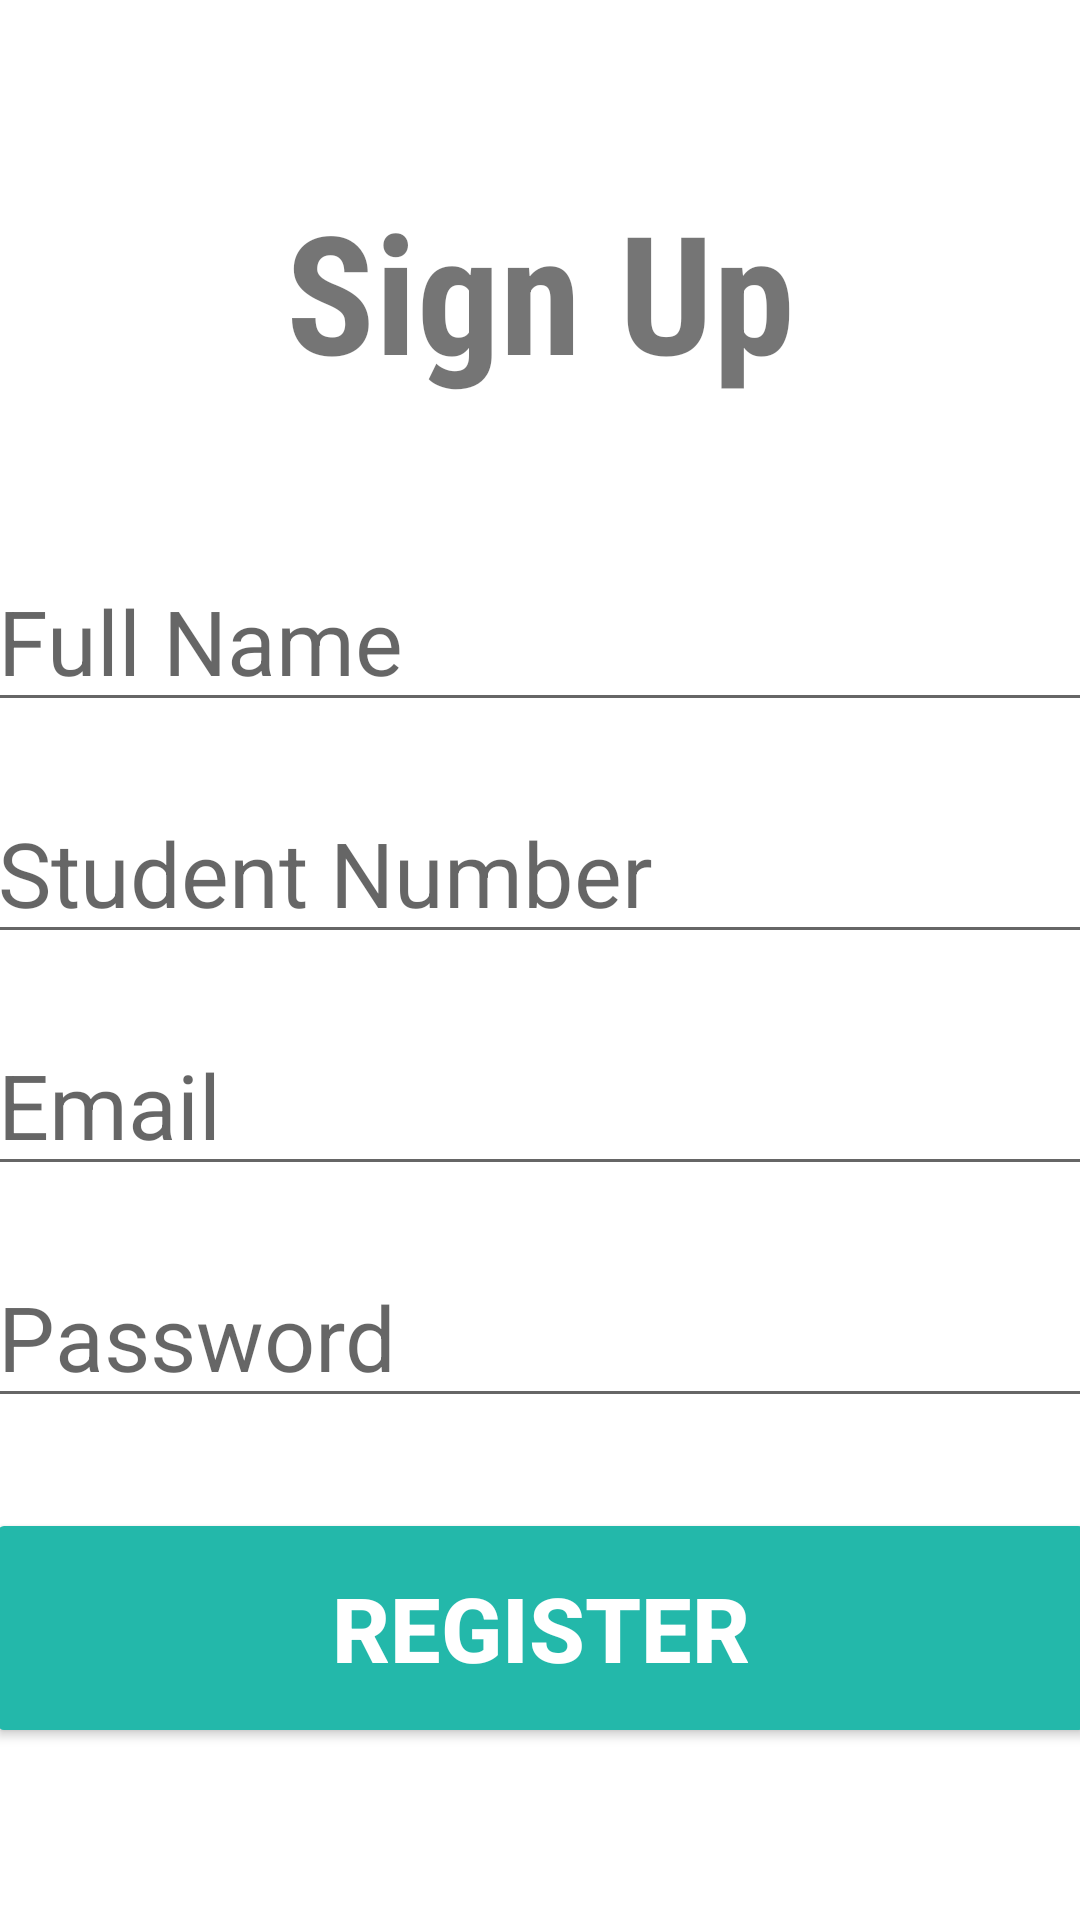

Write the Android layout XML for this screen, with the resource values it uses.
<!-- AndroidManifest.xml: application theme Theme.LoginPage -->
<!-- res/layout/activity_register_user.xml -->
<?xml version="1.0" encoding="utf-8"?>
<androidx.constraintlayout.widget.ConstraintLayout xmlns:android="http://schemas.android.com/apk/res/android"
    xmlns:app="http://schemas.android.com/apk/res-auto"
    xmlns:tools="http://schemas.android.com/tools"
    android:layout_width="match_parent"
    android:layout_height="match_parent"
    tools:context=".RegisterUser">

    <TextView
        android:id="@+id/signUp"
        android:layout_width="match_parent"
        android:layout_height="wrap_content"
        android:layout_marginTop="60dp"
        android:fontFamily="sans-serif-condensed"
        android:text="Sign Up"
        android:textAlignment="center"
        android:textSize="55sp"
        android:textStyle="bold"
        app:layout_constraintLeft_toLeftOf="parent"
        app:layout_constraintRight_toRightOf="parent"
        app:layout_constraintTop_toTopOf="parent" />

    <EditText
        android:id="@+id/fullName"
        android:layout_width="370dp"
        android:layout_height="wrap_content"
        android:layout_marginTop="50dp"
        android:ems="10"
        android:hint="Full Name"
        android:inputType="text"
        android:textSize="30sp"
        app:layout_constraintEnd_toEndOf="parent"
        app:layout_constraintStart_toStartOf="parent"
        app:layout_constraintTop_toBottomOf="@+id/signUp" />

    <EditText
        android:id="@+id/studentNumber"
        android:layout_width="370dp"
        android:layout_height="wrap_content"
        android:layout_marginTop="20dp"
        android:ems="10"
        android:hint="Student Number"
        android:inputType="text"
        android:textSize="30sp"
        app:layout_constraintEnd_toEndOf="parent"
        app:layout_constraintStart_toStartOf="parent"
        app:layout_constraintTop_toBottomOf="@+id/fullName" />

    <EditText
        android:id="@+id/email"
        android:layout_width="370dp"
        android:layout_height="wrap_content"
        android:layout_marginTop="20dp"
        android:ems="10"
        android:hint="Email"
        android:inputType="text"
        android:textSize="30sp"
        app:layout_constraintEnd_toEndOf="parent"
        app:layout_constraintStart_toStartOf="parent"
        app:layout_constraintTop_toBottomOf="@+id/studentNumber" />

    <EditText
        android:id="@+id/password"
        android:layout_width="370dp"
        android:layout_height="wrap_content"
        android:layout_marginTop="20dp"
        android:ems="10"
        android:hint="Password"
        android:inputType="text"
        android:textSize="30sp"
        app:layout_constraintEnd_toEndOf="parent"
        app:layout_constraintStart_toStartOf="parent"
        app:layout_constraintTop_toBottomOf="@+id/email" />

    <Button
        android:id="@+id/btnresgisterUser"
        android:layout_width="370dp"
        android:layout_height="80dp"
        android:layout_marginTop="30dp"
        android:backgroundTint="#23B8AA"
        android:text="Register"
        android:textColor="@color/white"
        android:textSize="30sp"
        android:textStyle="bold"
        app:cornerRadius="15dp"
        app:layout_constraintLeft_toLeftOf="parent"
        app:layout_constraintRight_toRightOf="parent"
        app:layout_constraintTop_toBottomOf="@+id/password" />

    <Button
        android:id="@+id/btnReturn"
        android:layout_width="60dp"
        android:layout_height="60dp"
        android:layout_marginBottom="600dp"
        android:background="@drawable/ic_baseline_arrow_back_24"
        app:layout_constraintBottom_toBottomOf="parent"
        app:layout_constraintStart_toStartOf="parent"
        app:layout_constraintTop_toTopOf="parent"
        app:rippleColor="#B6B6B6" />

    <ProgressBar
        android:layout_width="wrap_content"
        android:layout_height="wrap_content"
        android:id="@+id/progressBar"
        android:layout_centerInParent="true"
        android:visibility="gone"
        tools:ignore="MissingConstraints"
        app:layout_constraintTop_toTopOf="parent"
        app:layout_constraintBottom_toBottomOf="parent"
        app:layout_constraintLeft_toLeftOf="parent"
        app:layout_constraintRight_toRightOf="parent"/>



</androidx.constraintlayout.widget.ConstraintLayout>
<!-- resources referenced by this layout -->
<resources>
  <color name="white">#FFFFFFFF</color>
  <style name="Theme.LoginPage" parent="Theme.MaterialComponents.DayNight.NoActionBar">
          
          <item name="colorPrimary">#1878F3</item>
          <item name="colorPrimaryVariant">@color/purple_700</item>
          <item name="colorOnPrimary">@color/white</item>
          
          <item name="colorSecondary">@color/teal_200</item>
          <item name="colorSecondaryVariant">@color/teal_700</item>
          <item name="colorOnSecondary">@color/black</item>
          
          <item name="android:statusBarColor">#053D87</item>
          
      </style>
  <color name="purple_700">#FF3700B3</color>
  <color name="teal_200">#FF03DAC5</color>
  <color name="teal_700">#FF018786</color>
  <color name="black">#FF000000</color>
</resources>
